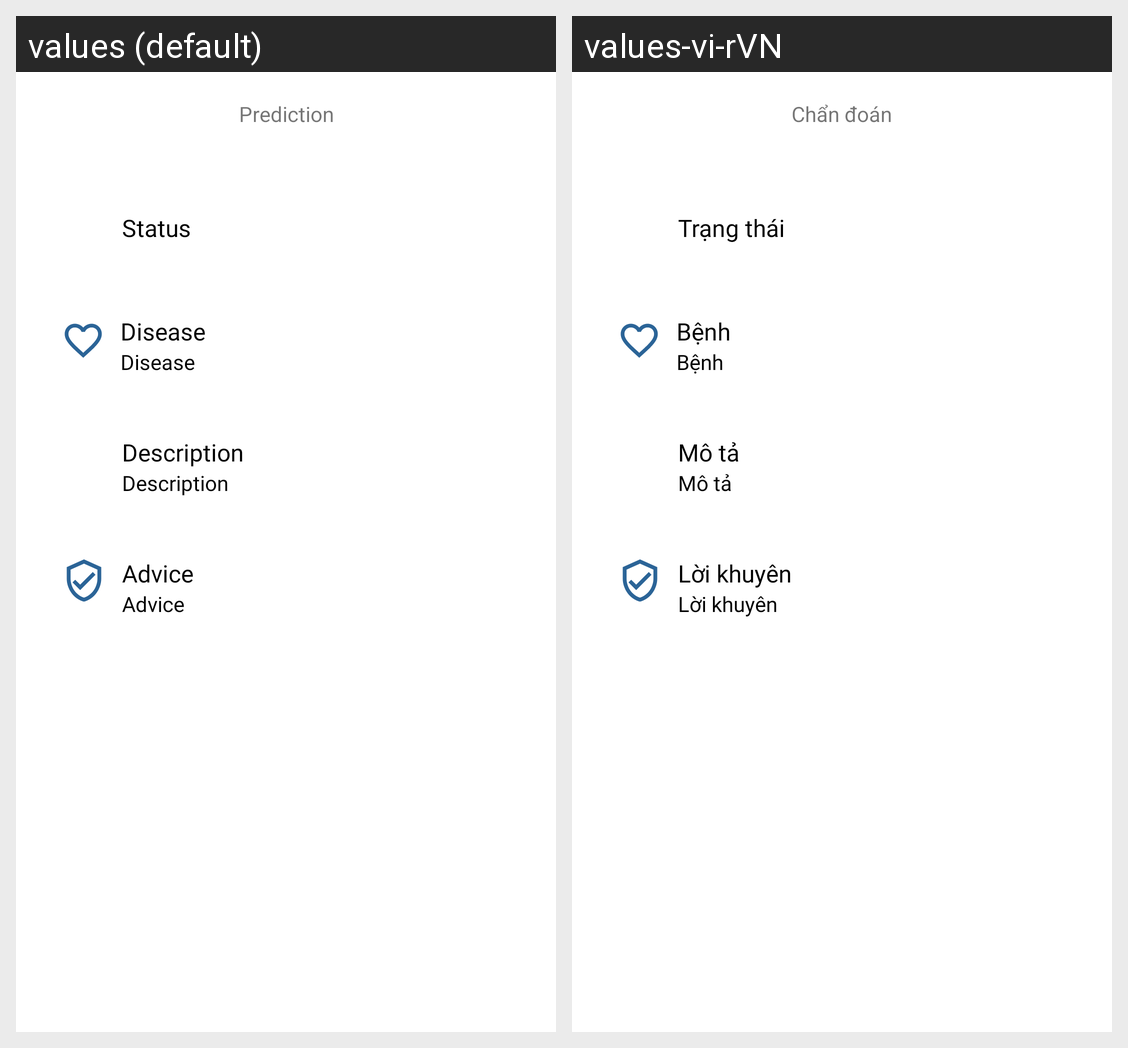

The same Android screen rendered under two of its app's locales, left to right. List the strings drawn on it with the default value and each locale's translation.
Android screen res/layout/activity_prediciton_result.xml rendered under 2 locales, left to right: values (default), values-vi-rVN. Device: Nexus 5 (rendered at 1080×1920; each locale shown at half size, 540×960, under a caption strip naming it); theme Theme.DiseasePrediction.
Strings drawn on this screen, with the default value and each locale's value (text and hints the layout hard-codes, and strings that could not be matched under every locale, appear in the picture but are not listed):

prediction_title_result
  values: Prediction
  values-vi-rVN: Chẩn đoán

prediction_txt_status
  values: Status
  values-vi-rVN: Trạng thái

prediction_txt_disease_title
  values: Disease
  values-vi-rVN: Bệnh

prediction_txt_disease_description_title
  values: Description
  values-vi-rVN: Mô tả

prediction_txt_advice_title
  values: Advice
  values-vi-rVN: Lời khuyên
